6-way image classification set "Final" from GitHub (Ren-GT/Final); label vocabulary: corn cercospora leaf spot, corn northern leaf blight, pepper bacterial spot, potato early blight, potato late blight, potato healthy.

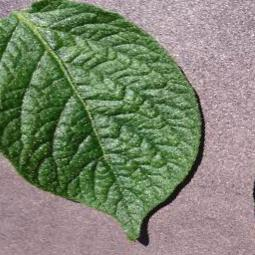
Label: potato healthy

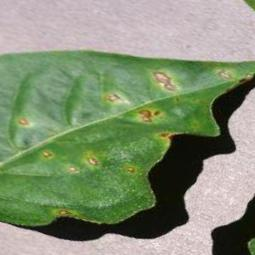
Label: pepper bacterial spot

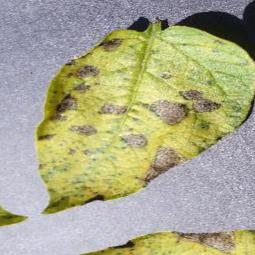
Label: potato early blight

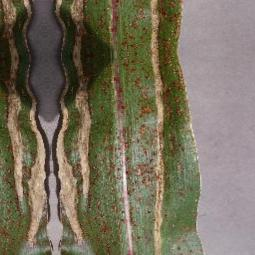
Label: corn northern leaf blight

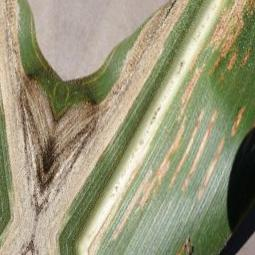
Label: corn cercospora leaf spot

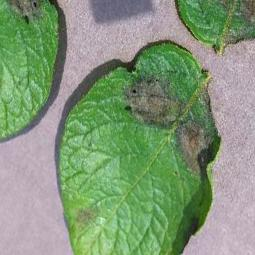
Label: potato late blight
